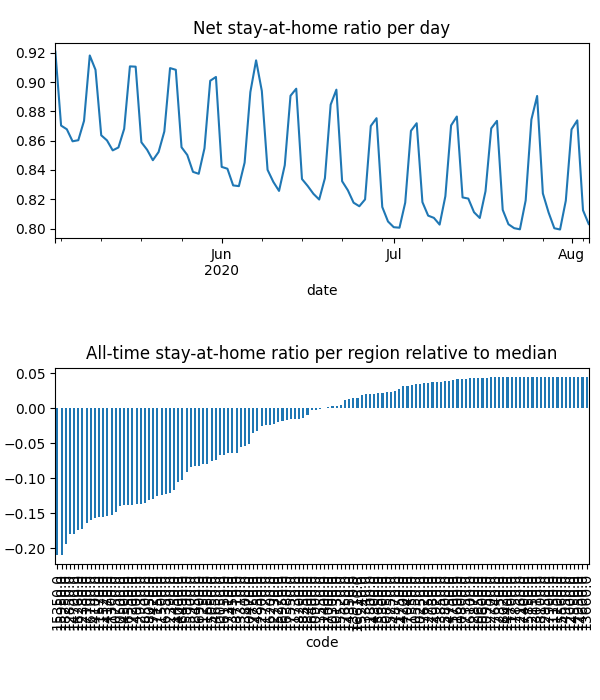

Values plotted in this chart, from the file beside it:
date, code, km, stay, weight, visit
2020-05-03, 10050, 8.381, 0.9469, 8.544582614503132e-05, 0.0
2020-05-03, 10130, 8.419, 0.9872, 3.595023388971845e-05, 3.478126564451797e-05
2020-05-03, 10250, , 1.0, 2.979786069953368e-05, 0.0
2020-05-03, 10300, 8.045, 0.9585, 1.3145253412913582e-05, 0.0
2020-05-03, 10470, 8.159, 0.9576, 5.875047387062056e-05, 0.0
2020-05-03, 10500, 11.95, 0.8956, 0.0003637, 0.0525
2020-05-03, 10550, , 1.0, 3.235674659723165e-05, 0.0
2020-05-03, 10600, , 1.0, 1.0804282290772872e-05, 0.0
2020-05-03, 10650, , 1.0, 1.4369767336653644e-05, 0.0
2020-05-03, 10750, 13.38, 0.89, 0.0006426, 0.07073
2020-05-03, 10800, , 1.0, 5.2872859068659214e-06, 0.0
2020-05-03, 10850, , 1.0, 7.374084460272214e-06, 9.938676024036547e-05
2020-05-03, 10900, 9.47, 0.9777, 8.138398604114793e-05, 0.001812
2020-05-03, 10950, , 1.0, 2.6464252230776487e-06, 0.0
2020-05-03, 11150, , 1.0, 2.317534227146033e-06, 0.0
2020-05-03, 11200, , 1.0, 7.036737587374094e-07, 0.0
2020-05-03, 11250, 8.292, 0.919, 2.196222004283953e-05, 0.0
2020-05-03, 11300, 11, 0.8837, 5.409234109349222e-05, 0.008739
2020-05-03, 11350, , 1.0, 3.567293714864695e-05, 0.0
2020-05-03, 11400, 8.992, 0.9782, 1.543869649609455e-05, 0.0004299
2020-05-03, 11450, 15.22, 0.9054, 0.0001725, 0.01291
2020-05-03, 11500, 15.05, 0.9021, 0.000304, 0.02273
2020-05-03, 11520, 10.44, 0.8886, 0.0001019, 0.01748
2020-05-03, 11570, 11.64, 0.8819, 0.0005597, 0.08633
2020-05-03, 11600, , 1.0, 3.100148165191992e-06, 0.0
2020-05-03, 11650, 10.18, 0.9431, 0.0004015, 0.001041
2020-05-03, 11700, , 1.0, 1.09375377716793e-06, 0.0
2020-05-03, 11720, 9.862, 0.981, 0.0001048, 0.001433
2020-05-03, 11730, 9.645, 0.9911, 5.743158017676968e-05, 0.0
2020-05-03, 11750, , 1.0, 5.759416742709449e-06, 0.0
2020-05-03, 11800, 8.438, 0.9971, 6.105018892588601e-05, 0.0
2020-05-03, 12000, , 1.0, 4.071792525627688e-06, 0.0
2020-05-03, 12150, , 1.0, 3.2474482625744764e-06, 0.0
2020-05-03, 12160, , 1.0, 1.2857343352582449e-05, 0.0
2020-05-03, 12350, , 1.0, 1.4155532925871002e-05, 0.0
2020-05-03, 12380, 12.68, 0.8724, 0.0003981, 0.07438
2020-05-03, 12390, 8.817, 0.9361, 7.794451953711741e-05, 0.0
2020-05-03, 12700, , 1.0, 9.488229566362993e-06, 0.0
2020-05-03, 12730, , 1.0, 9.226355557073556e-06, 0.0
2020-05-03, 12750, , 1.0, 2.7792062519192125e-05, 0.0
2020-05-03, 12850, 12.22, 0.8741, 0.0002765, 0.04988
2020-05-03, 12870, , 1.0, 2.1318583995234832e-05, 0.0
2020-05-03, 12900, , 1.0, 1.0800838828948298e-05, 0.0
2020-05-03, 12930, 11.51, 0.8855, 0.0001995, 0.02754
2020-05-03, 12950, , 1.0, 3.7070669774012908e-06, 0.0
2020-05-03, 13010, , 1.0, 7.97362912723097e-06, 0.0
2020-05-03, 13310, 8.031, 0.9419, 4.1064859275114995e-05, 0.0
2020-05-03, 13340, , 1.0, 9.38068567112733e-06, 0.0
2020-05-03, 13450, 8.075, 0.9591, 4.5100337733411724e-05, 0.0
2020-05-03, 13550, , 1.0, 1.4112445939167025e-05, 0.0
2020-05-03, 13660, , 1.0, 2.730560129013643e-06, 0.0
2020-05-03, 13800, 13.95, 0.9803, 9.51107475449263e-05, 0.00158
2020-05-03, 13850, , 1.0, 3.870205673055752e-06, 0.0
2020-05-03, 13910, , 1.0, 1.930885064917817e-05, 0.0
2020-05-03, 14000, 11.8, 0.9329, 0.0001485, 0.01264
2020-05-03, 14100, 10.35, 0.89, 2.88330062400729e-05, 0.00504
2020-05-03, 14170, 11.37, 0.8891, 0.0002765, 0.04502
2020-05-03, 14200, , 1.0, 2.1037565619700493e-05, 0.0
2020-05-03, 14300, , 1.0, 6.664504536108513e-06, 0.0
2020-05-03, 14350, , 1.0, 2.897616950068557e-05, 0.0
... 11,972 more rows
